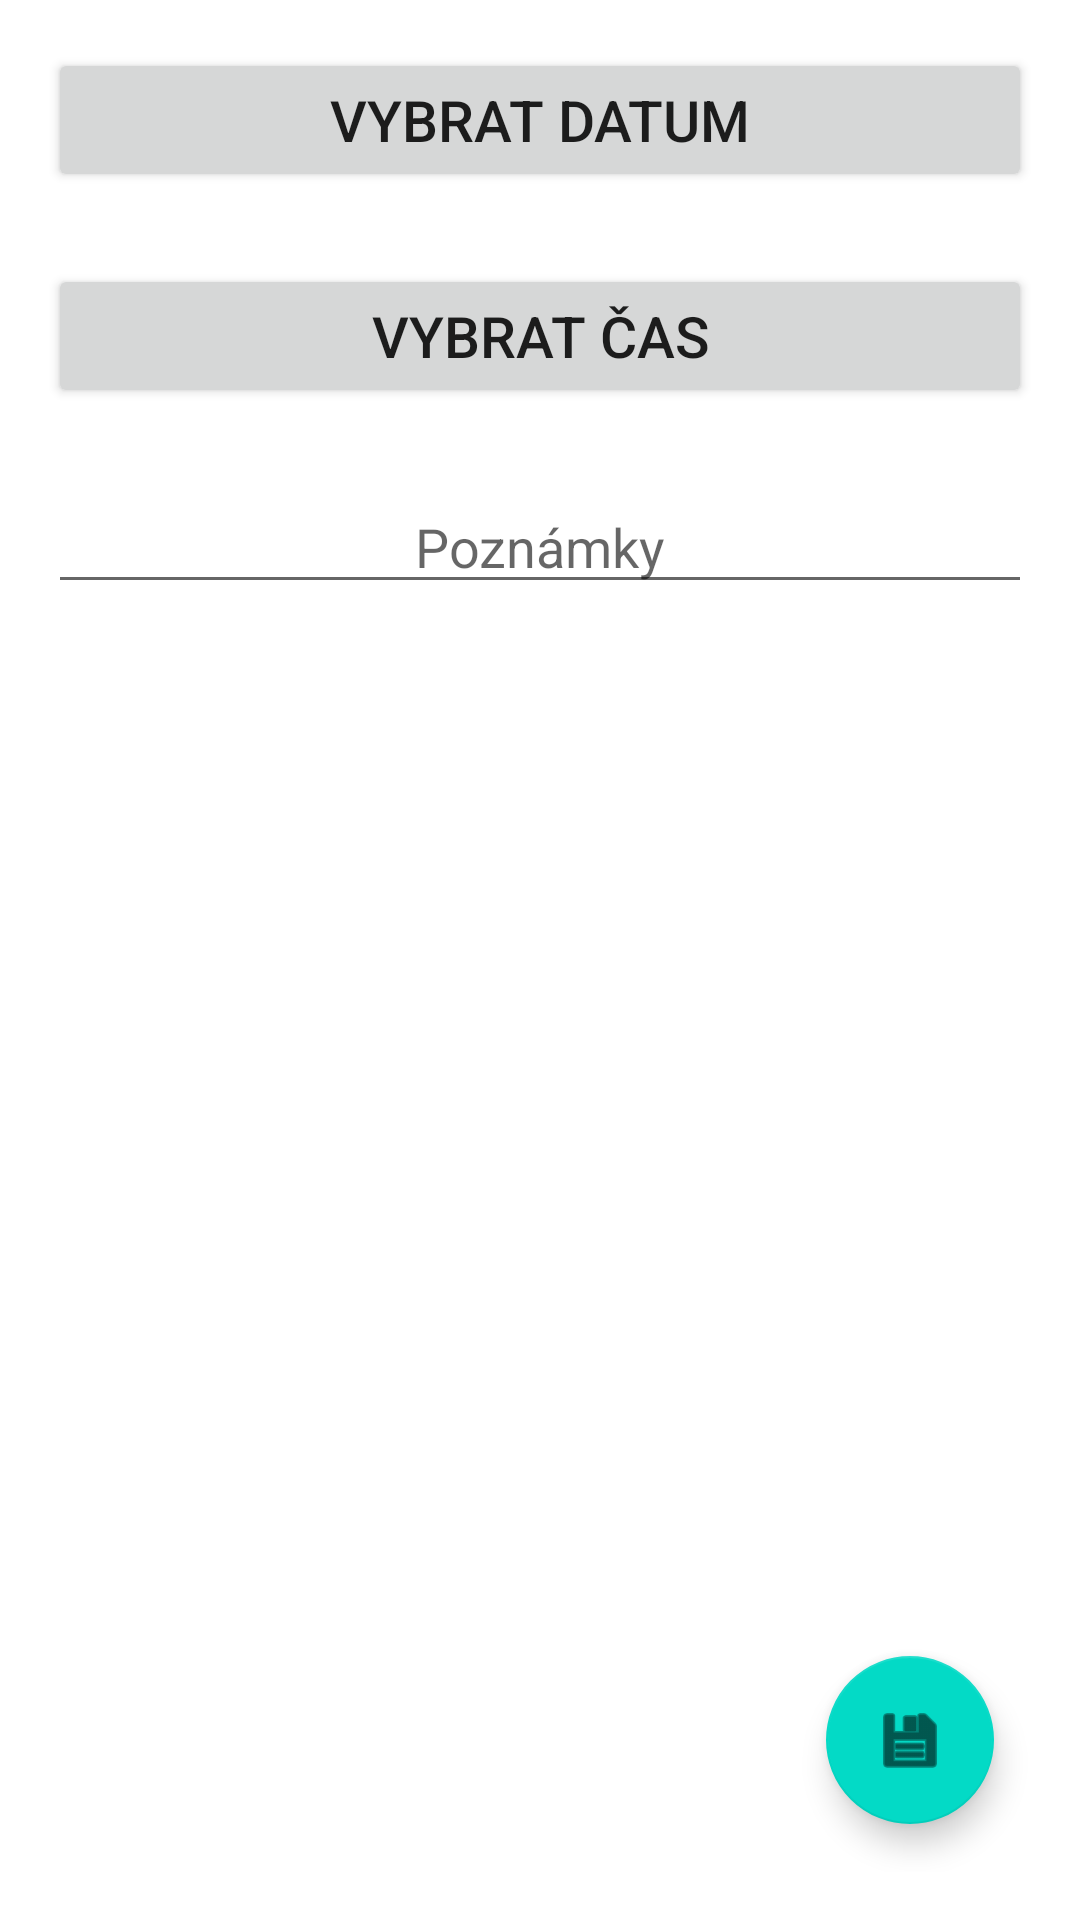

The Android layout XML behind this screen, and the referenced resources:
<!-- AndroidManifest.xml: application theme AppTheme -->
<!-- res/layout/content_new_training.xml -->
<?xml version="1.0" encoding="utf-8"?>

<androidx.constraintlayout.widget.ConstraintLayout xmlns:android="http://schemas.android.com/apk/res/android"
    xmlns:app="http://schemas.android.com/apk/res-auto"
    xmlns:tools="http://schemas.android.com/tools"
    android:layout_width="match_parent"
    android:layout_height="match_parent"
    android:padding="16dp"
    app:layout_behavior="@string/appbar_scrolling_view_behavior">

    <Button
        android:id="@+id/btnDate"
        android:layout_width="match_parent"
        android:layout_height="wrap_content"
        android:text="Vybrat datum"
        android:textSize="19dp"
        app:layout_constraintEnd_toEndOf="parent"
        app:layout_constraintHorizontal_bias="0.0"
        app:layout_constraintStart_toStartOf="parent"
        app:layout_constraintTop_toTopOf="parent" />

    <Button
        android:id="@+id/btnTime"
        android:layout_width="match_parent"
        android:layout_height="wrap_content"
        android:layout_marginTop="24dp"
        android:text="Vybrat čas"
        android:textSize="19dp"
        app:layout_constraintEnd_toEndOf="parent"
        app:layout_constraintStart_toStartOf="parent"
        app:layout_constraintTop_toBottomOf="@+id/btnDate" />

    <com.google.android.material.floatingactionbutton.FloatingActionButton
        android:id="@+id/fbSaveNewTraining"
        android:layout_width="wrap_content"
        android:layout_height="wrap_content"
        android:layout_marginBottom="16dp"
        android:clickable="true"
        app:layout_constraintBottom_toBottomOf="parent"
        app:layout_constraintEnd_toEndOf="parent"
        app:layout_constraintHorizontal_bias="0.954"
        app:layout_constraintStart_toStartOf="parent"
        app:srcCompat="@android:drawable/ic_menu_save" />

    <EditText
        android:id="@+id/editTextInfo"
        android:layout_width="match_parent"
        android:layout_height="wrap_content"
        android:layout_marginTop="24dp"
        android:ems="10"
        android:gravity="center|top"
        android:hint="Poznámky"
        android:inputType="textMultiLine"
        app:layout_constraintEnd_toEndOf="parent"
        app:layout_constraintStart_toStartOf="parent"
        app:layout_constraintTop_toBottomOf="@+id/btnTime" />

</androidx.constraintlayout.widget.ConstraintLayout>
<!-- resources referenced by this layout -->
<resources>
  <style name="AppTheme" parent="Theme.MaterialComponents.Light.DarkActionBar">
          
          <item name="colorPrimary">@color/colorPrimary</item>
          <item name="colorPrimaryDark">@color/colorPrimaryDark</item>
          <item name="colorAccent">#2B49E1</item>
      </style>
  <color name="colorPrimary">#06B670</color>
  <color name="colorPrimaryDark">#FFFFFF</color>
</resources>
